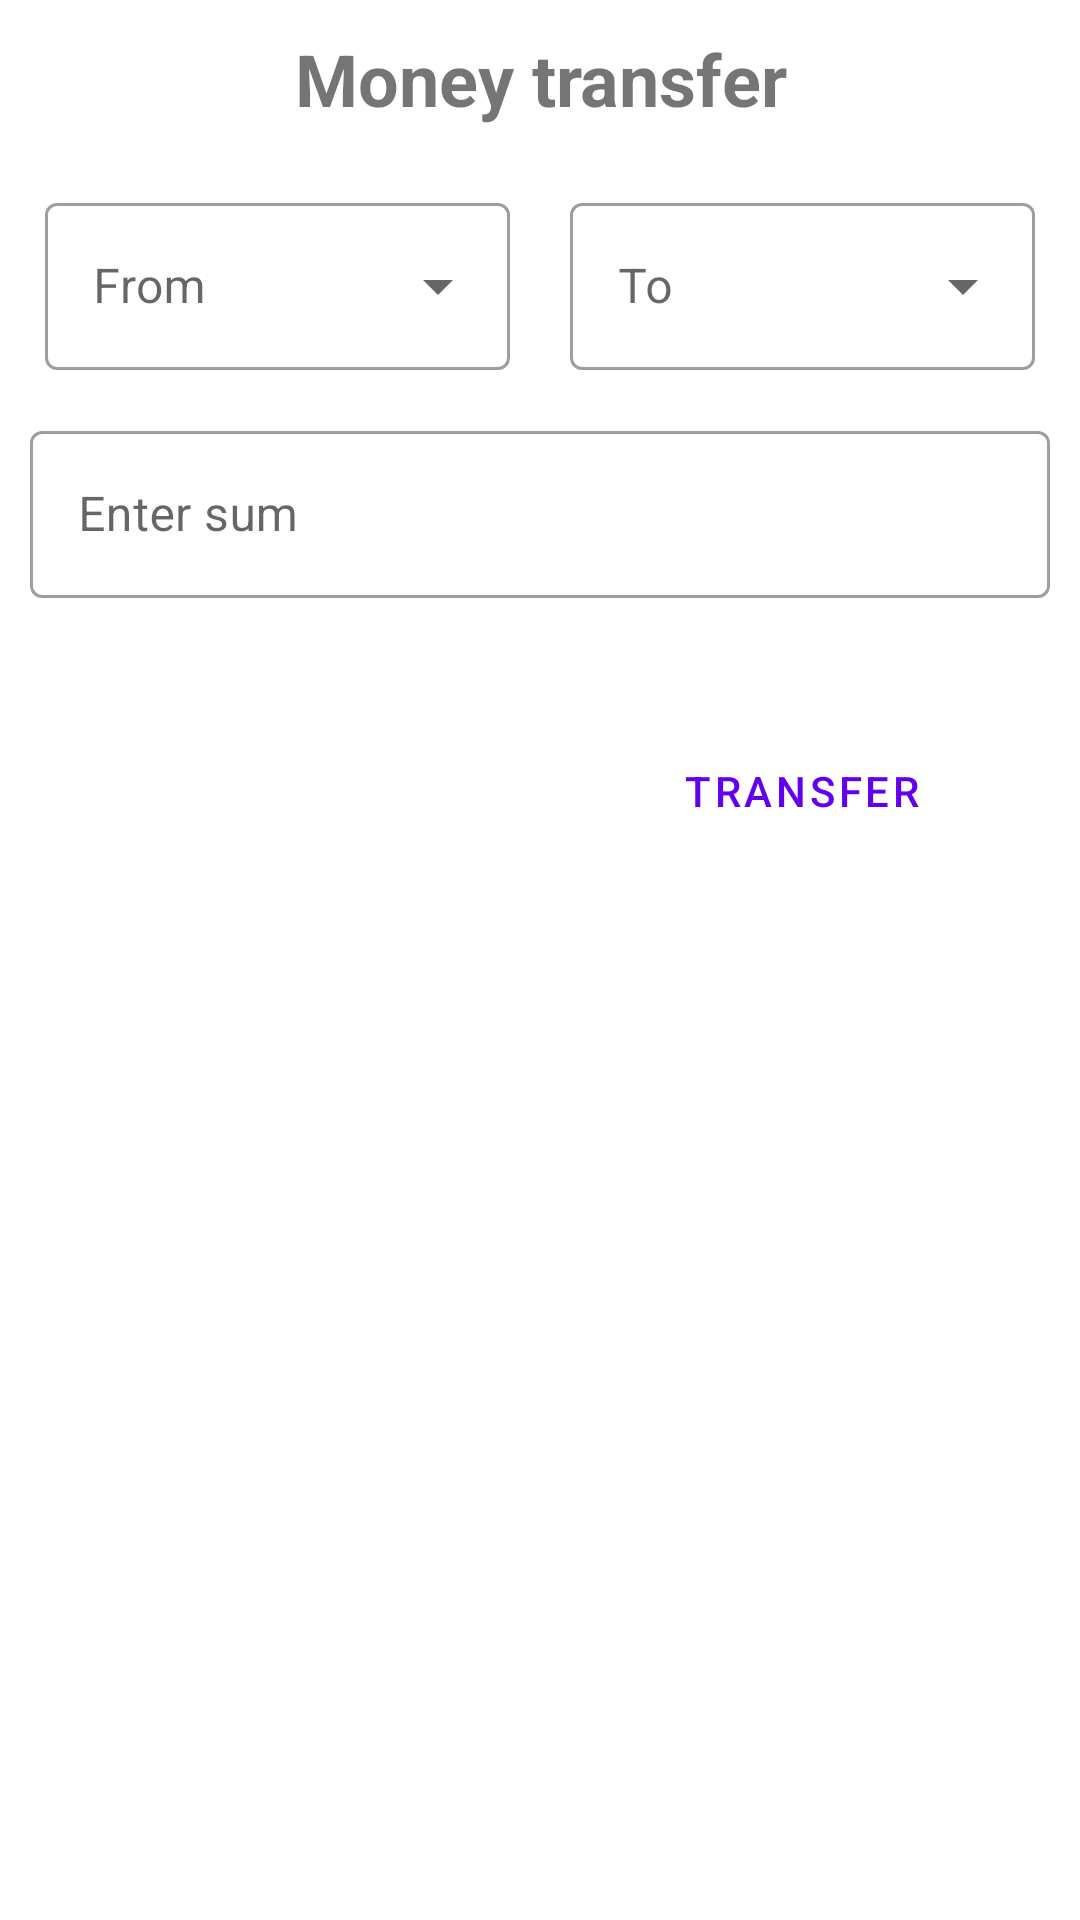

Write the Android layout XML for this screen, with the resource values it uses.
<!-- AndroidManifest.xml: application theme Theme.Pennychet -->
<!-- res/layout/bottom_sheet_transfer.xml -->
<?xml version="1.0" encoding="utf-8"?>
<LinearLayout xmlns:android="http://schemas.android.com/apk/res/android"
    xmlns:app="http://schemas.android.com/apk/res-auto"
    android:id="@+id/bottom_sheet_transfer"
    android:layout_width="match_parent"
    android:layout_height="300dp"
    android:background="@color/white"
    android:orientation="vertical"
    app:behavior_hideable="true"
    app:behavior_peekHeight="80dp"
    app:layout_behavior="com.google.android.material.bottomsheet.BottomSheetBehavior">

    <TextView
        android:text="Money transfer"
        android:textSize="24dp"
        android:textStyle="bold"
        android:textAlignment="center"
        android:layout_gravity="center"
        android:layout_width="match_parent"
        android:layout_height="wrap_content"
        android:layout_marginStart="10dp"
        android:layout_marginEnd="10dp"
        android:layout_marginTop="10dp"
        />

    <LinearLayout
        android:id="@+id/linearLayoutAccounts"
        android:layout_width="match_parent"
        android:layout_height="wrap_content"
        android:orientation="horizontal"
        android:padding="5dp"
        android:layout_marginTop="5dp"
        >

        <com.google.android.material.textfield.TextInputLayout
            style="@style/Widget.MaterialComponents.TextInputLayout.OutlinedBox.ExposedDropdownMenu"
            android:id="@+id/textFieldBottomSheetAccountFrom"
            android:layout_width="match_parent"
            android:layout_height="wrap_content"
            android:layout_marginStart="10dp"
            android:layout_marginEnd="10dp"
            android:layout_marginTop="10dp"
            android:hint="From"
            app:startIconDrawable="@drawable/ic_outline_account_balance_wallet_24"
            android:layout_weight="1"
            >

            <AutoCompleteTextView
                android:id="@+id/actvAccountFrom"
                android:layout_width="match_parent"
                android:layout_height="wrap_content"
                android:inputType="none"
                />

        </com.google.android.material.textfield.TextInputLayout>

        <com.google.android.material.textfield.TextInputLayout
            style="@style/Widget.MaterialComponents.TextInputLayout.OutlinedBox.ExposedDropdownMenu"
            android:id="@+id/textFieldBottomSheetAccountTo"
            android:layout_width="match_parent"
            android:layout_height="wrap_content"
            android:layout_marginStart="10dp"
            android:layout_marginEnd="10dp"
            android:layout_marginTop="10dp"
            android:hint="To"
            app:startIconDrawable="@drawable/ic_outline_account_balance_wallet_24"
            android:layout_weight="1"
            >

            <AutoCompleteTextView
                android:id="@+id/actvAccountTo"
                android:layout_width="match_parent"
                android:layout_height="wrap_content"
                android:inputType="none"
                />

        </com.google.android.material.textfield.TextInputLayout>

    </LinearLayout>

    <com.google.android.material.textfield.TextInputLayout
        style="@style/Widget.MaterialComponents.TextInputLayout.OutlinedBox"
        android:id="@+id/textFieldBottomSheetSum"
        android:layout_width="match_parent"
        android:layout_height="wrap_content"
        android:layout_marginStart="10dp"
        android:layout_marginEnd="10dp"
        android:layout_marginTop="10dp"
        android:hint="Enter sum"
        app:startIconDrawable="@drawable/ic_outline_attach_money_24"
        app:endIconMode="clear_text"
        app:errorEnabled="true"
        >

        <com.google.android.material.textfield.TextInputEditText
            android:id="@+id/textViewBottomSheetSum"
            android:layout_width="match_parent"
            android:layout_height="wrap_content"
            android:maxLines="1"
            android:inputType="numberDecimal"
            />
    </com.google.android.material.textfield.TextInputLayout>

    <LinearLayout
        android:id="@+id/linearLayoutBtnAction"
        android:layout_width="match_parent"
        android:layout_height="wrap_content"
        android:orientation="horizontal"
        android:padding="5dp"
        android:layout_marginTop="5dp"
        >

        <Button
            android:id="@+id/btnBottomSheetCancel"
            android:layout_width="match_parent"
            android:layout_height="wrap_content"
            android:layout_marginStart="10dp"
            android:layout_marginEnd="10dp"
            android:layout_marginTop="10dp"
            android:layout_weight="1"
            android:text="Cancel"
            style="@style/Widget.MaterialComponents.Button"
            />

        <Button
            android:id="@+id/btnBottomSheetImport"
            android:layout_width="match_parent"
            android:layout_height="wrap_content"
            android:layout_marginStart="10dp"
            android:layout_marginEnd="10dp"
            android:layout_marginTop="10dp"
            android:layout_weight="1"
            android:text="Transfer"
            style="@style/Widget.MaterialComponents.Button.OutlinedButton"

            />

    </LinearLayout>

</LinearLayout>
<!-- resources referenced by this layout -->
<resources>
  <color name="white">#FFFFFFFF</color>
  <style name="Theme.Pennychet" parent="Theme.MaterialComponents.Light.NoActionBar">
          
          <item name="colorPrimary">@color/purple_500</item>
          <item name="colorPrimaryVariant">@color/purple_700</item>
          <item name="colorOnPrimary">@color/white</item>
          
          <item name="colorSecondary">@color/teal_200</item>
          <item name="colorSecondaryVariant">@color/teal_700</item>
          <item name="colorOnSecondary">@color/black</item>
          
          <item name="android:statusBarColor" tools:targetApi="l">?attr/colorPrimaryVariant</item>
          
      </style>
  <color name="purple_500">#FF6200EE</color>
  <color name="purple_700">#FF3700B3</color>
  <color name="teal_200">#FF03DAC5</color>
  <color name="teal_700">#FF018786</color>
  <color name="black">#FF000000</color>
</resources>
